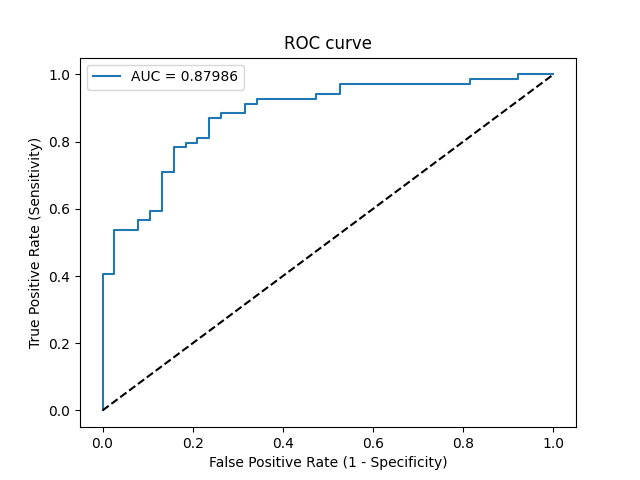

Source data for this figure (header and first rows):
Threshold, Sensitivity, Specificity, NPV, PPV
inf, 0.0, 1.0, 0.3551, 0
1, 0.01449, 1.0, 0.3585, 1.0
0.9535, 0.4058, 1.0, 0.481, 1.0
0.9529, 0.4058, 0.9737, 0.4744, 0.9655
0.9069, 0.5362, 0.9737, 0.5362, 0.9737
0.8924, 0.5362, 0.9211, 0.5224, 0.925
0.8709, 0.5652, 0.9211, 0.5385, 0.9286
0.8703, 0.5652, 0.8947, 0.5312, 0.907
0.8608, 0.5942, 0.8947, 0.5484, 0.9111
0.842, 0.5942, 0.8684, 0.541, 0.8913
0.7061, 0.7101, 0.8684, 0.6226, 0.9074
0.6875, 0.7101, 0.8421, 0.6154, 0.8909
0.6421, 0.7826, 0.8421, 0.6809, 0.9
0.6176, 0.7826, 0.8158, 0.6739, 0.8852
0.5965, 0.7971, 0.8158, 0.6889, 0.8871
0.5694, 0.7971, 0.7895, 0.6818, 0.873
0.5583, 0.8116, 0.7895, 0.6977, 0.875
0.558, 0.8116, 0.7632, 0.6905, 0.8615
0.5309, 0.8696, 0.7632, 0.7632, 0.8696
0.4836, 0.8696, 0.7368, 0.7568, 0.8571
0.4773, 0.8841, 0.7368, 0.7778, 0.8592
0.4748, 0.8841, 0.6842, 0.7647, 0.8356
0.4678, 0.913, 0.6842, 0.8125, 0.84
0.4571, 0.913, 0.6579, 0.8065, 0.8289
0.4547, 0.9275, 0.6579, 0.8333, 0.8312
0.3969, 0.9275, 0.5263, 0.8, 0.7805
0.396, 0.942, 0.5263, 0.8333, 0.7831
0.355, 0.942, 0.4737, 0.8182, 0.7647
0.3431, 0.971, 0.4737, 0.9, 0.7701
0.2753, 0.971, 0.1842, 0.7778, 0.6837
0.27, 0.9855, 0.1842, 0.875, 0.6869
0.2486, 0.9855, 0.07895, 0.75, 0.6602
0.2423, 1.0, 0.07895, 1.0, 0.6635
0.1948, 1.0, 0.0, 0, 0.6449
